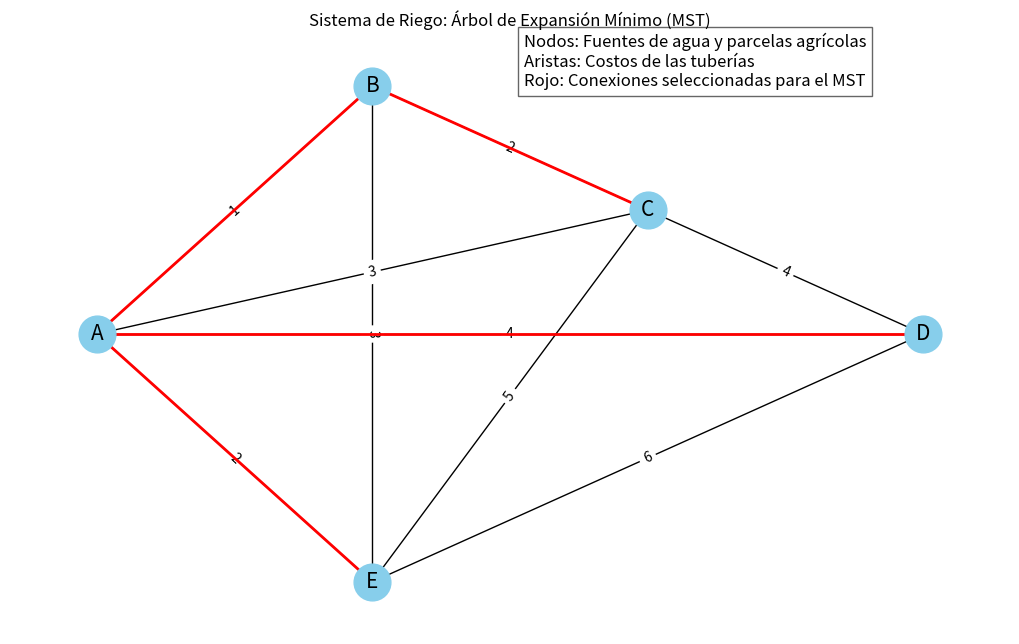

Here is the Python script that generated this plot:
#Nombre: Aldo Emiliano Chavez Lares
#Registro: 21310238
#Grupo: 6E1
#Practica: Árbol Parcial mínimo de Prim. - Mundo


import heapq
import matplotlib.pyplot as plt
import networkx as nx

# Diccionario que representa el grafo: cada nodo (fuente o parcela) y las conexiones (aristas) con sus costos (pesos)
graph = {
    'A': [('B', 1), ('C', 3), ('D', 4), ('E', 2)],
    'B': [('A', 1), ('C', 2), ('E', 3)],
    'C': [('A', 3), ('B', 2), ('D', 4), ('E', 5)],
    'D': [('A', 4), ('C', 4), ('E', 6)],
    'E': [('A', 2), ('B', 3), ('C', 5), ('D', 6)]
}


def prim(graph):
    start_node = list(graph.keys())[0]
    visited = set([start_node])
    edges = [(weight, start_node, to) for to, weight in graph[start_node]]
    heapq.heapify(edges)
    mst = []
    
    while edges:
        weight, frm, to = heapq.heappop(edges)
        if to not in visited:
            visited.add(to)
            mst.append((frm, to, weight))
            
            for to_next, weight_next in graph[to]:
                if to_next not in visited:
                    heapq.heappush(edges, (weight_next, to, to_next))
    
    return mst

mst = prim(graph)
print("Árbol de Expansión Mínimo:", mst)


# Posiciones fijas de los nodos para visualización
pos = {'A': (0, 0), 'B': (1, 2), 'C': (2, 1), 'D': (3, 0), 'E': (1, -2)}

# Crear el grafo usando NetworkX
G = nx.Graph()
for frm in graph:
    for to, weight in graph[frm]:
        G.add_edge(frm, to, weight=weight)

# Dibujar el grafo original con todas las aristas y sus pesos
plt.figure(figsize=(10, 6))
nx.draw(G, pos, with_labels=True, node_size=700, node_color="skyblue", font_size=15)
labels = nx.get_edge_attributes(G, 'weight')
nx.draw_networkx_edge_labels(G, pos, edge_labels=labels)

# Dibujar el MST resultante, resaltando las aristas en rojo
mst_edges = [(frm, to) for frm, to, weight in mst]
nx.draw_networkx_edges(G, pos, edgelist=mst_edges, width=2, edge_color='r')

# Añadir título y leyenda explicativa
plt.title("Sistema de Riego: Árbol de Expansión Mínimo (MST)")
plt.text(1.55, 2, "Nodos: Fuentes de agua y parcelas agrícolas\nAristas: Costos de las tuberías\nRojo: Conexiones seleccionadas para el MST", fontsize=12, bbox=dict(facecolor='white', alpha=0.6))

# Mostrar el gráfico
plt.show()
